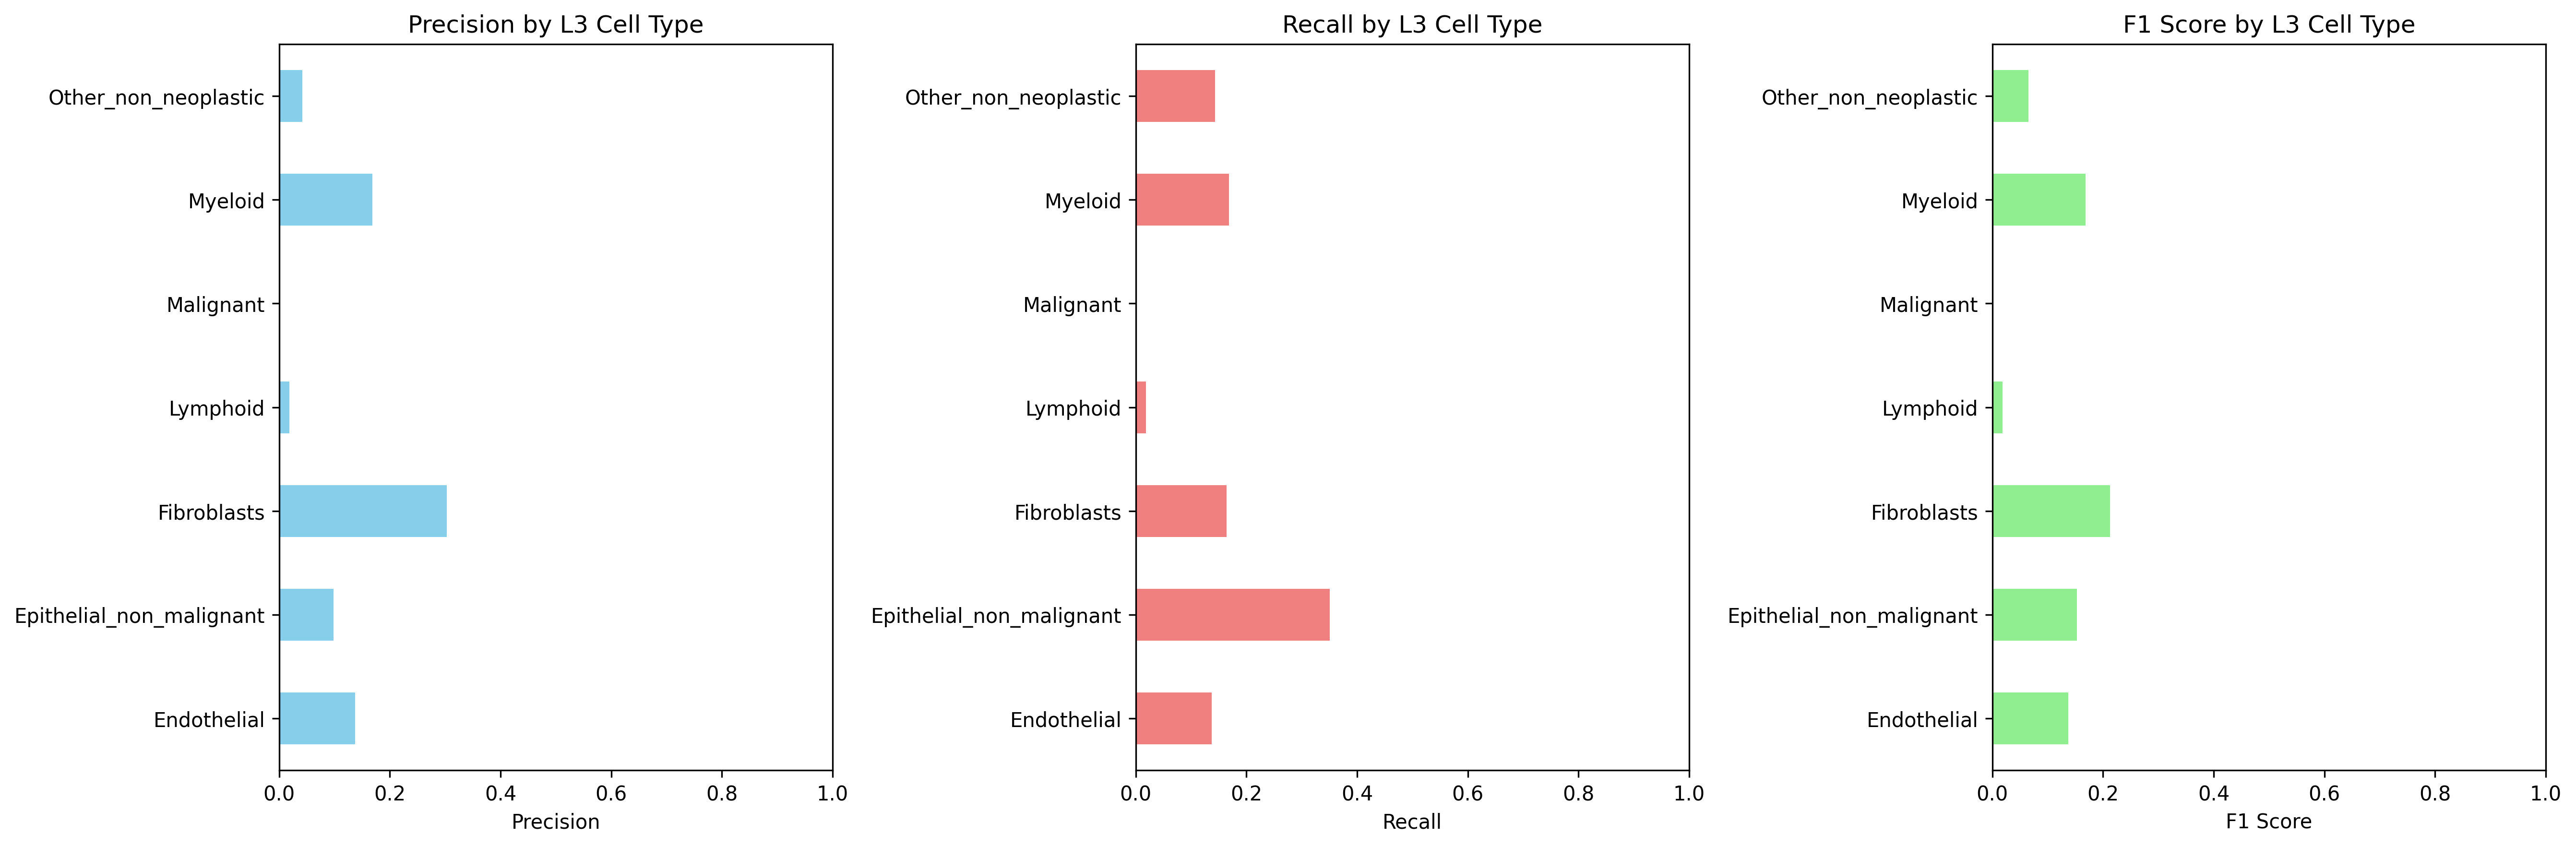

Source data for this figure (header and first rows):
Cell_Type_L3, precision, recall, f1_score, support
Endothelial, 0.1373, 0.1373, 0.1373, 3067
Epithelial_non_malignant, 0.09801, 0.3504, 0.1532, 3011
Fibroblasts, 0.3032, 0.1642, 0.2131, 7106
Lymphoid, 0.01841, 0.01841, 0.01841, 2227
Malignant, 0.0, 0.0, 0.0, 7945
Myeloid, 0.1688, 0.1688, 0.1688, 3151
Other_non_neoplastic, 0.04229, 0.1432, 0.06529, 1446
